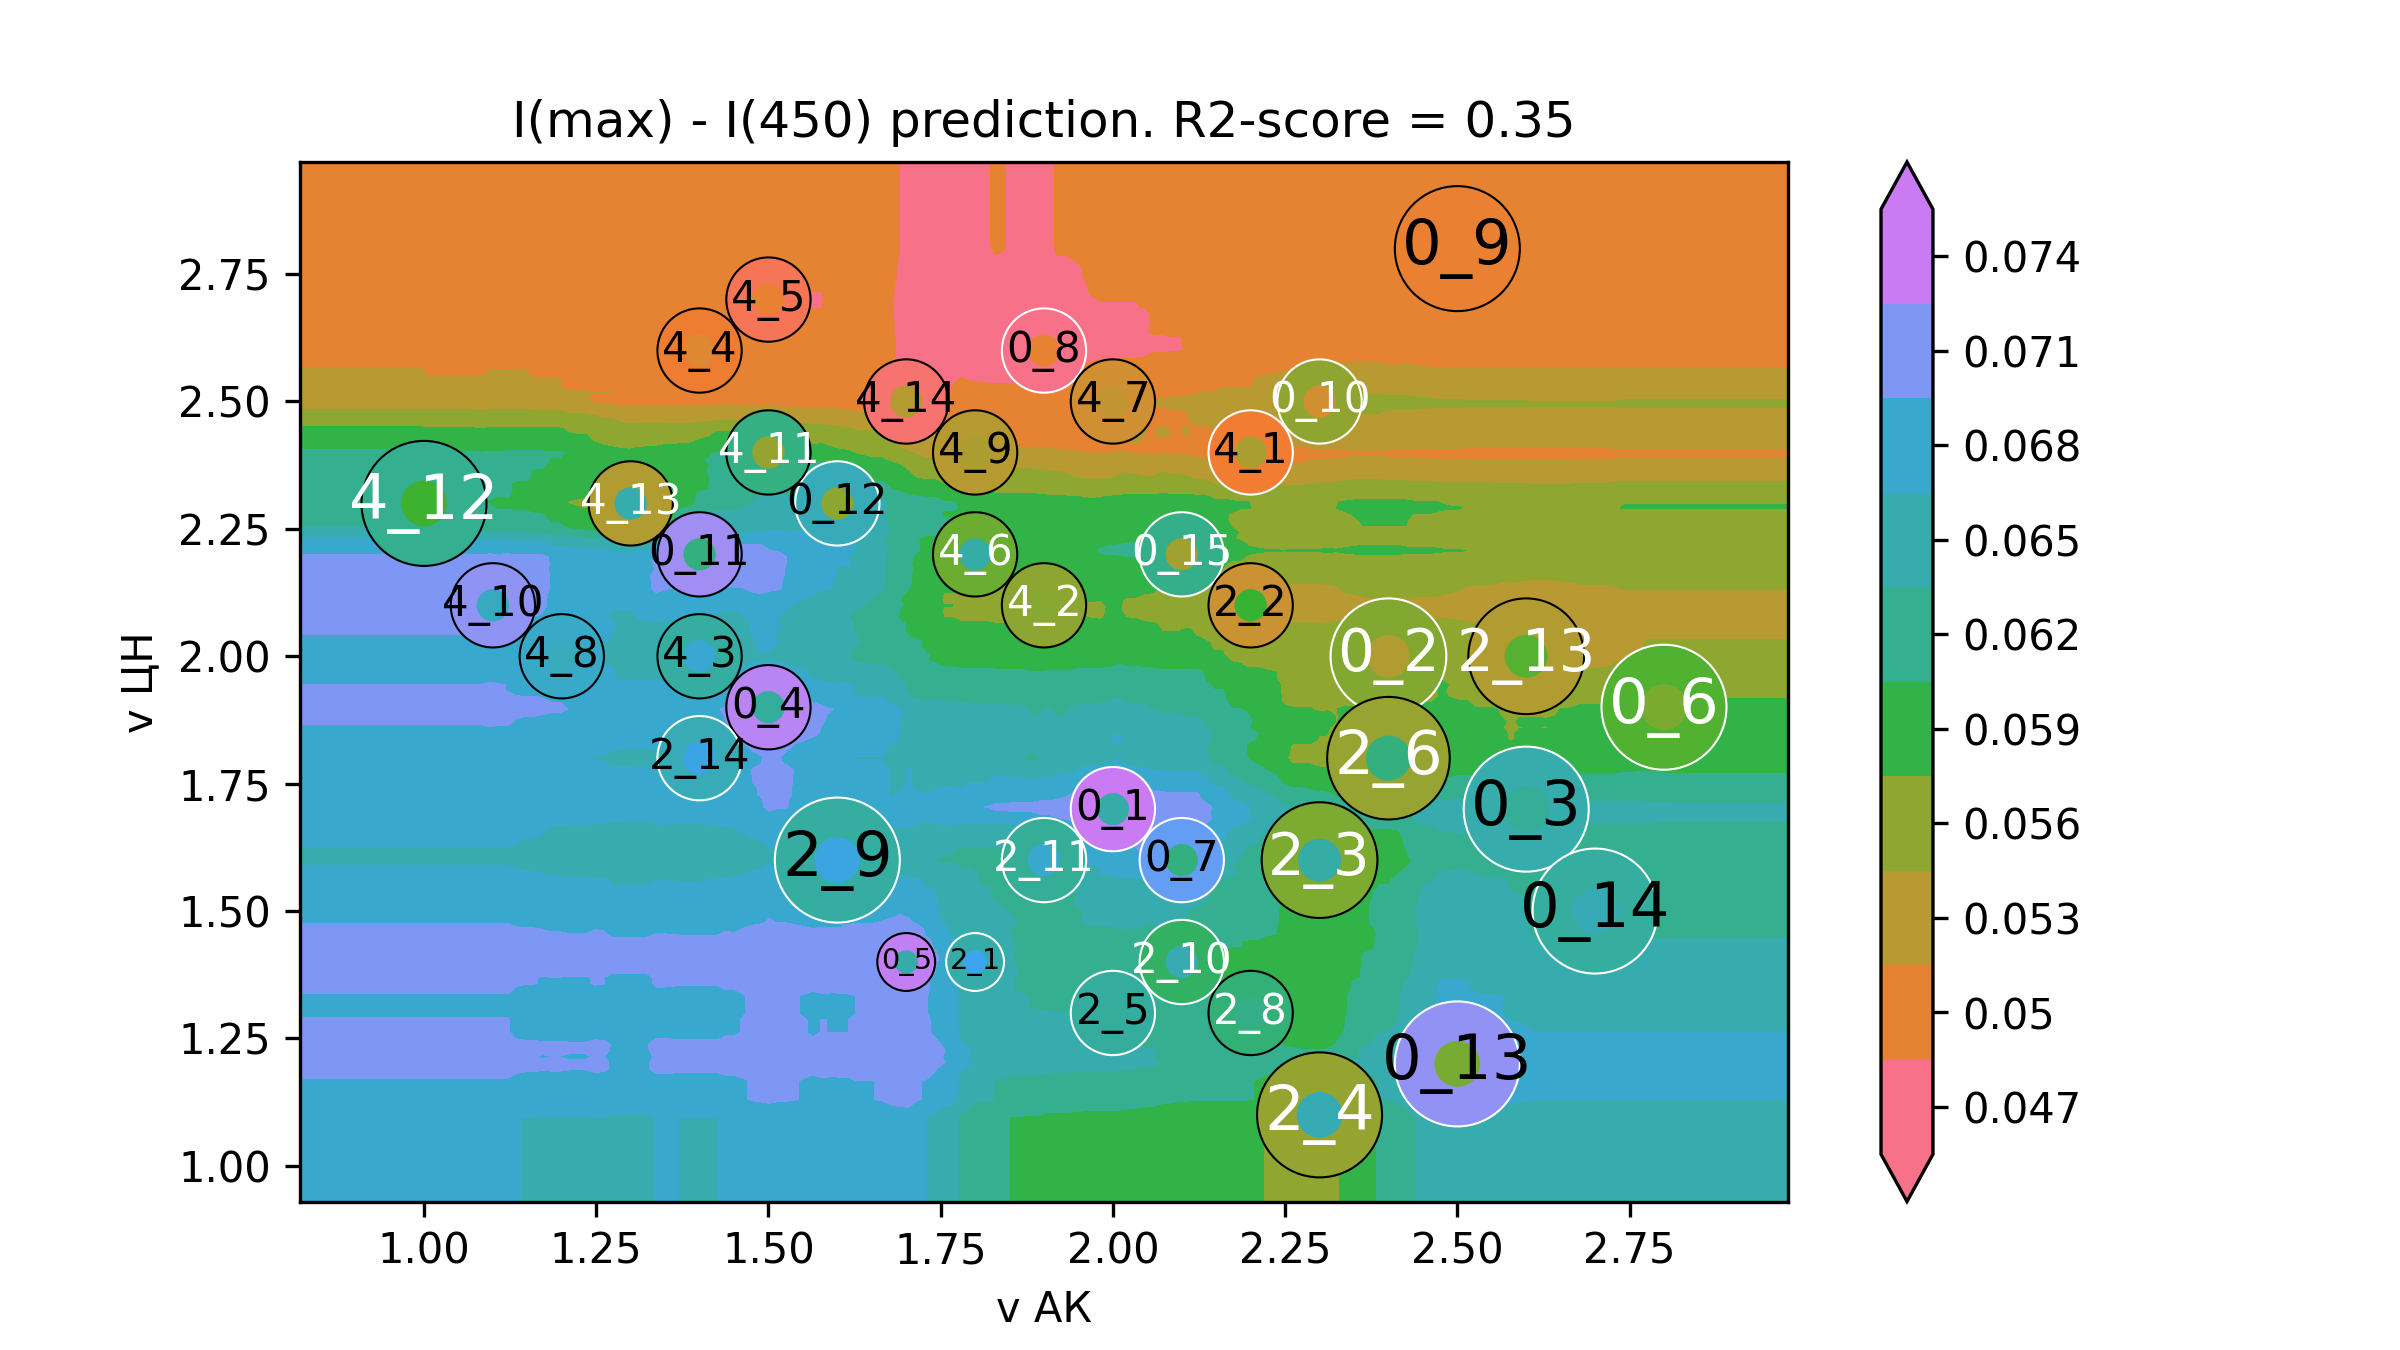

The file beside this chart, header and first rows:
v АК, v ЦН, I(max) - I(450)
0.64, 0.76, 0.06718
0.6527, 0.76, 0.06718
0.6653, 0.76, 0.06718
0.678, 0.76, 0.06718
0.6907, 0.76, 0.06718
0.7033, 0.76, 0.06718
0.716, 0.76, 0.06718
0.7286, 0.76, 0.06718
0.7413, 0.76, 0.06718
0.754, 0.76, 0.06718
0.7666, 0.76, 0.06718
0.7793, 0.76, 0.06718
0.792, 0.76, 0.06718
0.8046, 0.76, 0.06718
0.8173, 0.76, 0.06718
0.8299, 0.76, 0.06718
0.8426, 0.76, 0.06718
0.8553, 0.76, 0.06718
0.8679, 0.76, 0.06718
0.8806, 0.76, 0.06718
0.8933, 0.76, 0.06718
0.9059, 0.76, 0.06718
0.9186, 0.76, 0.06718
0.9313, 0.76, 0.06718
0.9439, 0.76, 0.06718
0.9566, 0.76, 0.06718
0.9692, 0.76, 0.06718
0.9819, 0.76, 0.06718
0.9946, 0.76, 0.06718
1.007, 0.76, 0.06718
1.02, 0.76, 0.06718
1.033, 0.76, 0.06718
1.045, 0.76, 0.06718
1.058, 0.76, 0.06718
1.071, 0.76, 0.06718
1.083, 0.76, 0.06718
1.096, 0.76, 0.06718
1.109, 0.76, 0.06718
1.121, 0.76, 0.06718
1.134, 0.76, 0.06686
1.147, 0.76, 0.06675
1.159, 0.76, 0.06675
1.172, 0.76, 0.06665
1.185, 0.76, 0.0667
1.197, 0.76, 0.0667
1.21, 0.76, 0.06663
1.223, 0.76, 0.06663
1.235, 0.76, 0.06663
1.248, 0.76, 0.06679
1.261, 0.76, 0.06675
1.273, 0.76, 0.0664
1.286, 0.76, 0.0664
1.298, 0.76, 0.0664
1.311, 0.76, 0.0664
1.324, 0.76, 0.0664
1.336, 0.76, 0.06687
1.349, 0.76, 0.06687
1.362, 0.76, 0.06683
1.374, 0.76, 0.0668
1.387, 0.76, 0.0668
... 39,940 more rows
